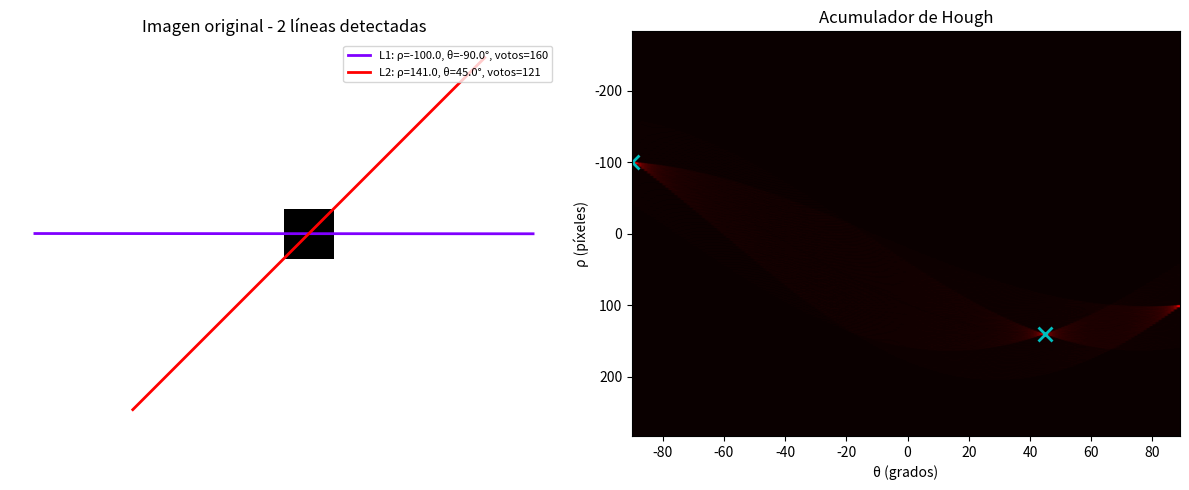

The script that saved this image:
import numpy as np
import matplotlib.pyplot as plt

def generate_test_image(width=200, height=200):
    """
    Genera una imagen binaria simple con dos líneas brillantes
    sobre fondo oscuro: una horizontal y una diagonal.
    """
    img = np.zeros((height, width), dtype=np.uint8)

    # Línea horizontal en el centro
    img[height // 2, 20:180] = 255

    # Línea diagonal desde abajo-izquierda hacia arriba-derecha
    for i in range(40, 160):
        y = height - i - 1
        x = i
        if 0 <= y < height and 0 <= x < width:
            img[y, x] = 255

    return img

def hough_lines(binary_img, theta_res=1, rho_res=1):
    """
    Implementación simple de la transformada de Hough para rectas.

    Parámetros
    ----------
    binary_img : np.ndarray (2D)
        Imagen binaria (bordes = píxeles no nulos).
    theta_res : float
        Resolución angular en grados para theta.
    rho_res : float
        Resolución en píxeles para rho.

    Retorna
    -------
    accumulator : np.ndarray
        Matriz acumuladora de Hough (rho x theta).
    thetas : np.ndarray
        Vector de valores de theta (en radianes).
    rhos : np.ndarray
        Vector de valores de rho.
    """
    height, width = binary_img.shape

    # Theta en grados: de -90 a 90 (sin incluir 90 para mantener longitud pareja)
    thetas = np.deg2rad(np.arange(-90.0, 90.0, theta_res))

    # Longitud máxima posible de rho (diagonal de la imagen)
    diag_len = int(np.ceil(np.sqrt(width * width + height * height)))
    rhos = np.arange(-diag_len, diag_len + 1, rho_res)

    # Acumulador: filas = rhos, columnas = thetas
    accumulator = np.zeros((len(rhos), len(thetas)), dtype=np.uint64)

    # Índices de los píxeles de borde (y, x)
    y_idxs, x_idxs = np.nonzero(binary_img)

    # Votación en el acumulador
    for x, y in zip(x_idxs, y_idxs):
        for theta_idx, theta in enumerate(thetas):
            rho = int(round(x * np.cos(theta) + y * np.sin(theta)))
            rho_idx = rho + diag_len  # desplazamos para que el índice sea >= 0
            accumulator[rho_idx, theta_idx] += 1

    return accumulator, thetas, rhos

def find_peaks(accumulator, thetas, rhos, threshold, min_distance=10):
    """
    Busca picos en el acumulador de Hough por encima de un umbral.
    Aplica supresión de no-máximos para evitar detecciones duplicadas.

    Parámetros
    ----------
    min_distance : int
        Distancia mínima entre picos en el espacio de Hough.

    Retorna una lista de pares (rho, theta) ordenados por votos.
    """
    peaks = []
    num_rhos, num_thetas = accumulator.shape
    
    # Crear una copia del acumulador para ir marcando zonas procesadas
    acc_copy = accumulator.copy()

    # Buscar picos ordenados por número de votos
    while True:
        # Encontrar el máximo actual
        max_val = acc_copy.max()
        
        if max_val < threshold:
            break
            
        # Encontrar la posición del máximo
        max_pos = np.unravel_index(acc_copy.argmax(), acc_copy.shape)
        rho_idx, theta_idx = max_pos
        
        # Guardar el pico
        rho = rhos[rho_idx]
        theta = thetas[theta_idx]
        peaks.append((rho, theta, max_val))
        
        # Suprimir región alrededor del pico para evitar duplicados
        rho_min = max(0, rho_idx - min_distance)
        rho_max = min(num_rhos, rho_idx + min_distance + 1)
        theta_min = max(0, theta_idx - min_distance)
        theta_max = min(num_thetas, theta_idx + min_distance + 1)
        
        acc_copy[rho_min:rho_max, theta_min:theta_max] = 0

    return peaks

def plot_results(img, accumulator, thetas, rhos, peaks):
    """
    Muestra:
    - la imagen original con las rectas detectadas
    - el acumulador de Hough
    """
    fig, (ax_img, ax_acc) = plt.subplots(1, 2, figsize=(12, 5))

    # Imagen original
    ax_img.imshow(img, cmap='gray')
    ax_img.set_title(f"Imagen original - {len(peaks)} líneas detectadas")
    ax_img.set_axis_off()

    # Dibujar las rectas detectadas
    height, width = img.shape
    colors = plt.cm.rainbow(np.linspace(0, 1, len(peaks)))
    
    for idx, (rho, theta, votes) in enumerate(peaks):
        # Ecuación de la recta: x cos(theta) + y sin(theta) = rho
        a = np.cos(theta)
        b = np.sin(theta)
        x0 = a * rho
        y0 = b * rho

        # Dos puntos alejados sobre la recta (para trazarla completa)
        x1 = int(x0 + 1000 * (-b))
        y1 = int(y0 + 1000 * (a))
        x2 = int(x0 - 1000 * (-b))
        y2 = int(y0 - 1000 * (a))

        ax_img.plot((x1, x2), (y1, y2), linewidth=2, color=colors[idx], 
                   label=f'L{idx+1}: ρ={rho:.1f}, θ={np.rad2deg(theta):.1f}°, votos={votes}')

    if peaks:
        ax_img.legend(loc='upper right', fontsize=8)

    # Acumulador de Hough
    extent = [np.rad2deg(thetas[0]), np.rad2deg(thetas[-1]), rhos[-1], rhos[0]]
    ax_acc.imshow(accumulator, cmap='hot', aspect='auto', extent=extent)
    ax_acc.set_title("Acumulador de Hough")
    ax_acc.set_xlabel("θ (grados)")
    ax_acc.set_ylabel("ρ (píxeles)")
    
    # Marcar los picos en el acumulador
    for rho, theta, votes in peaks:
        ax_acc.plot(np.rad2deg(theta), rho, 'cx', markersize=10, markeredgewidth=2)

    plt.tight_layout()
    plt.show()

if __name__ == "__main__":
    # 1. Generar imagen de prueba
    img = generate_test_image()

    # 2. En este ejemplo la imagen ya es binaria
    binary_img = img

    # 3. Aplicar transformada de Hough
    print("Aplicando transformada de Hough...")
    accumulator, thetas, rhos = hough_lines(binary_img,
                                            theta_res=1,
                                            rho_res=1)

    # 4. Buscar picos en el acumulador
    # Ajustar el umbral según el tamaño de las líneas
    print("Buscando líneas en el acumulador...")
    peaks = find_peaks(accumulator, thetas, rhos, threshold=80, min_distance=10)
    
    print(f"\nSe detectaron {len(peaks)} líneas:")
    for idx, (rho, theta, votes) in enumerate(peaks):
        print(f"  Línea {idx+1}: ρ={rho:.2f} píxeles, θ={np.rad2deg(theta):.2f}°, votos={votes}")

    # 5. Visualizar resultados
    plot_results(img, accumulator, thetas, rhos, peaks)
